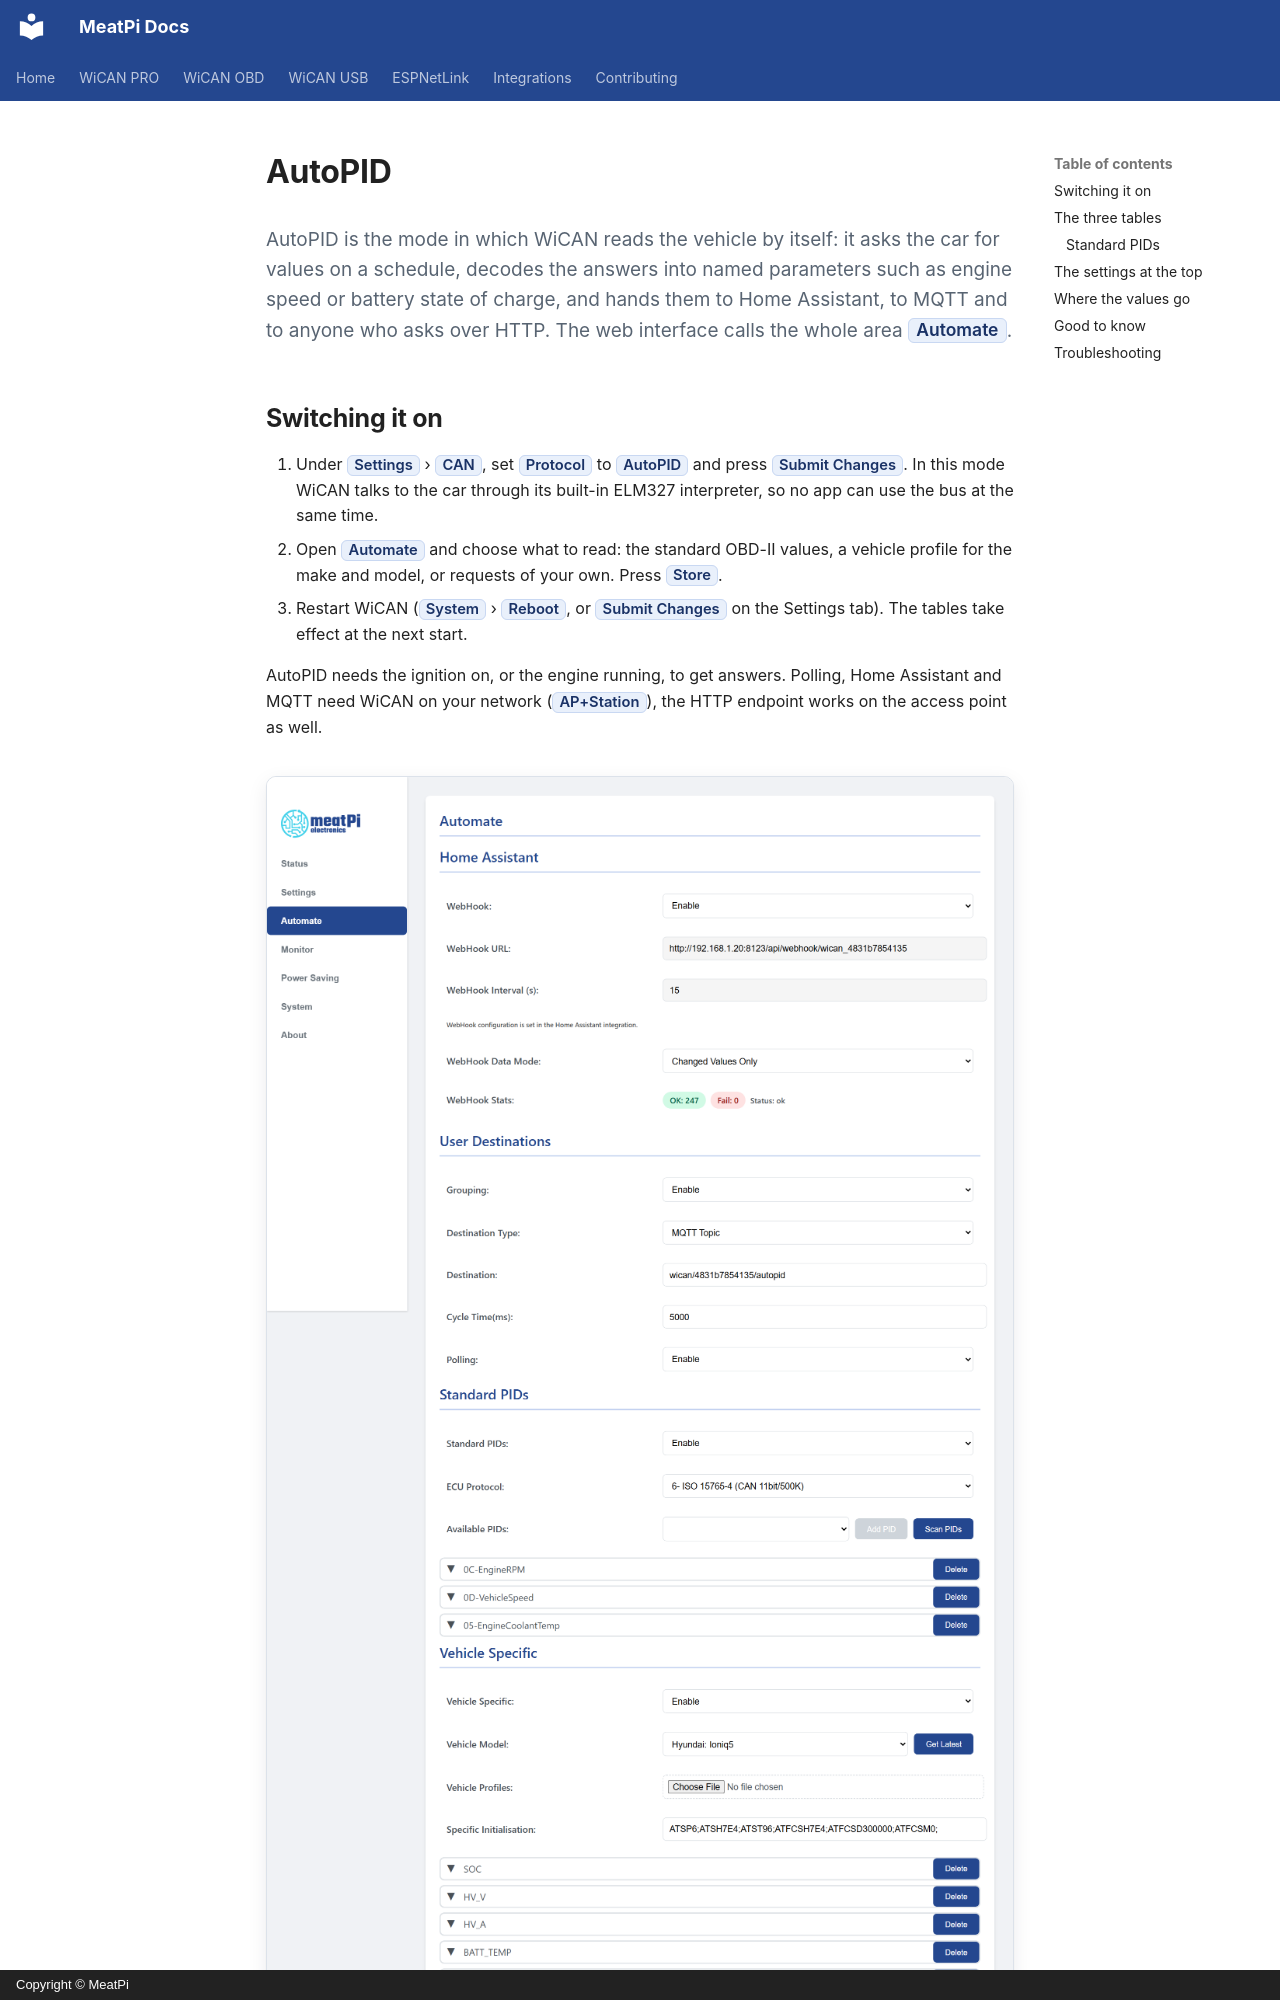

repository: meatpiHQ/meatpi-docs · page: shared/wican/autopid/index.html · generator: mkdocs · copyright: Copyright © MeatPi

# AutoPID

<p class="lead">AutoPID is the mode in which WiCAN reads the vehicle by itself: it asks the car for values on a schedule, decodes the answers into named parameters such as engine speed or battery state of charge, and hands them to Home Assistant, to MQTT and to anyone who asks over HTTP. The web interface calls the whole area <mark>Automate</mark>.</p>

## Switching it on

1. Under ==Settings== › ==CAN==, set ==Protocol== to ==AutoPID== and press ==Submit Changes==. In this mode WiCAN talks to the car through its built-in ELM327 interpreter, so no app can use the bus at the same time.
2. Open ==Automate== and choose what to read: the standard OBD-II values, a vehicle profile for the make and model, or requests of your own. Press ==Store==.
3. Restart WiCAN (==System== › ==Reboot==, or ==Submit Changes== on the Settings tab). The tables take effect at the next start.

AutoPID needs the ignition on, or the engine running, to get answers. Polling, Home Assistant and MQTT need WiCAN on your network (==AP+Station==), the HTTP endpoint works on the access point as well.

<figure class="shot" markdown>
![The Automate tab on a device reading a car: the Home Assistant card, User Destinations, three standard PIDs, a vehicle profile with its parameters and one custom PID](../../shared/wican/img/configured/01-automate.png){ width="760" }
<figcaption>The Automate tab on a device set up for a car: standard PIDs, a vehicle profile and a custom PID.</figcaption>
</figure>
